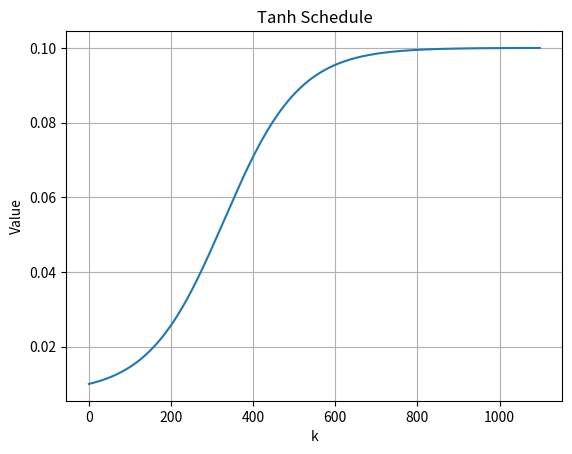

This figure's Python source:
import numpy as np
import matplotlib.pyplot as plt
import math

def tanh_ramp(epoch, total_epochs=1100, a=1e-6, b=1e-4, alpha=3.0, inflect_at=0.3):
    """
    """
    if total_epochs <= 1:
        return float(b)
    e = max(0, min(int(epoch), total_epochs - 1))
    # 将 epoch 映射到 x∈[-1,1]
    x = 2.0 * e / (total_epochs - 1) - 1.0
    # 把希望的拐点位置转换到 x 轴：x=delta 时是拐点
    delta = 2.0 * inflect_at - 1.0

    # 做移位后的 tanh，并用端点重新归一化到 [0,1]
    s_raw  = math.tanh(alpha * (x - delta))
    s_min  = math.tanh(alpha * (-1.0 - delta))  # x=-1
    s_max  = math.tanh(alpha * ( 1.0 - delta))  # x=+1
    s = (s_raw - s_min) / (s_max - s_min)

    return a + (b - a) * s

if __name__ == "__main__":
    y = []
    n = 1100
    for k in range(n-1):
        y.append(tanh_ramp(k+1, n, 0.01, 0.1, alpha=3.0))

    plt.plot(y)
    plt.title('Tanh Schedule')
    plt.xlabel('k')
    plt.ylabel('Value')
    plt.grid()
    plt.show()
